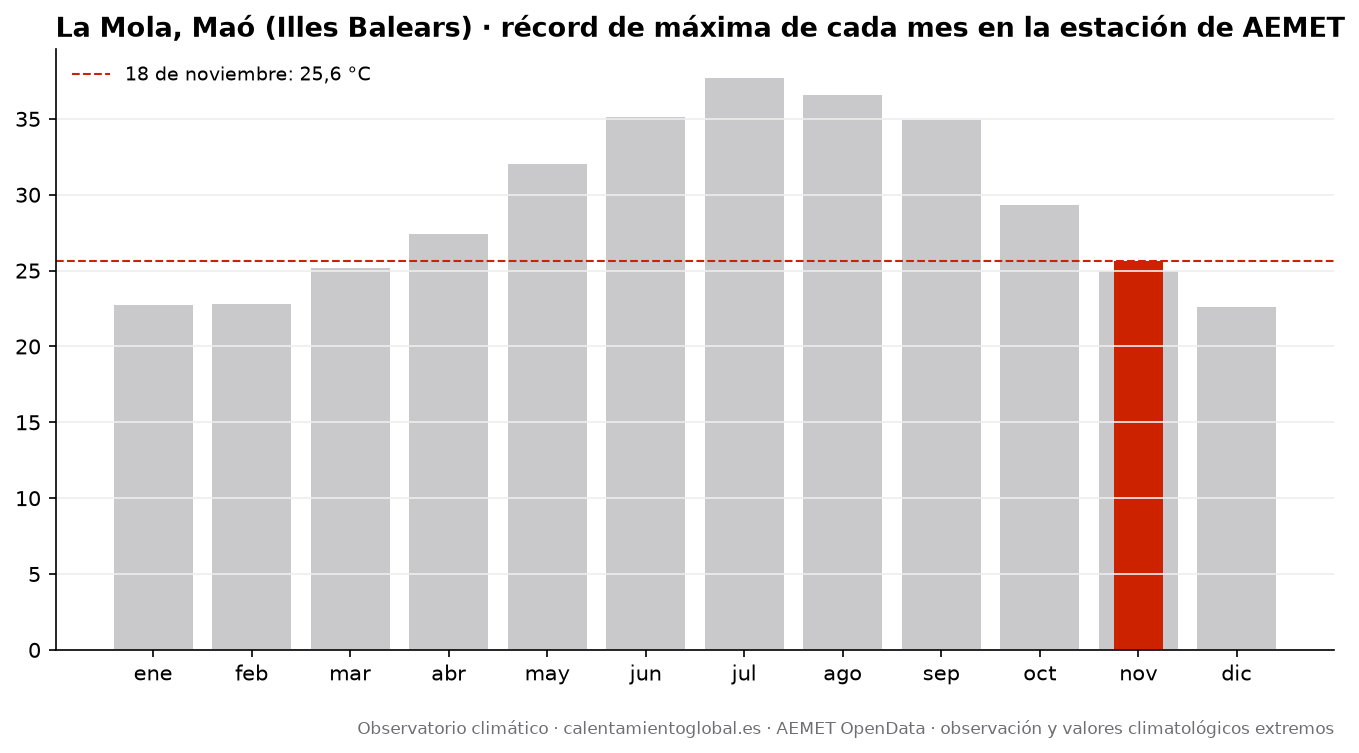

The table this chart was drawn from, first rows:
mes, record_tmax_C, fecha_record_tmax, record_tmin_C, fecha_record_tmin
enero, 22.7, 2024-01-24, 3.7, 2010-01-09
febrero, 22.8, 2020-02-03, -0.3, 2012-02-04
marzo, 25.2, 2023-03-31, 1.9, 2018-03-20
abril, 27.4, 2026-04-10, 5.8, 2022-04-02
mayo, 32.0, 2026-05-29, 9.1, 2013-05-17
junio, 35.1, 2025-06-23, 13.6, 2019-06-01
julio, 37.7, 2026-07-08, 16.8, 2017-07-02
agosto, 36.6, 2026-08-25, 18.2, 2020-08-31
septiembre, 34.9, 2026-09-06, 14.2, 2020-09-27
octubre, 29.3, 2023-10-05, 9.5, 2010-10-25
noviembre, 25.0, 2023-11-12, 5.2, 2013-11-23
diciembre, 22.6, 2023-12-12, 3.4, 2017-12-02
